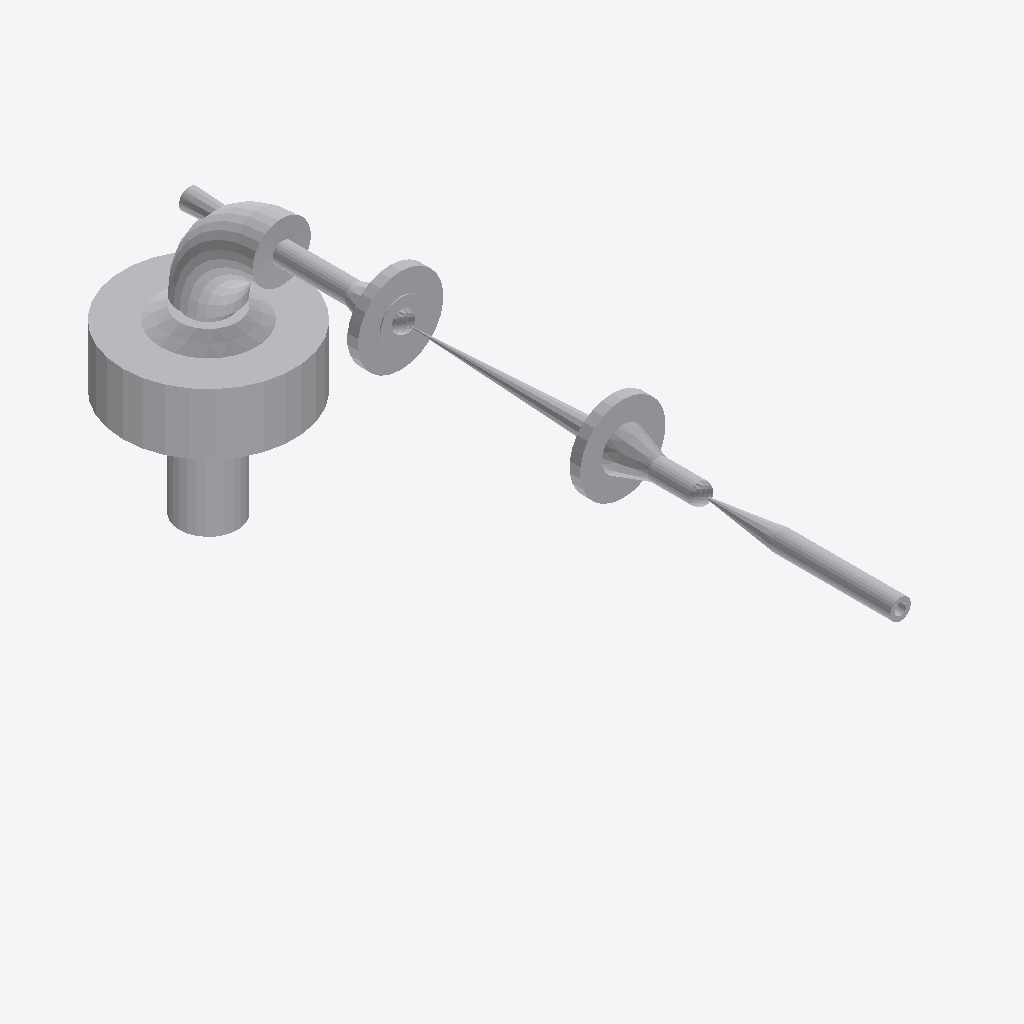
Isometric view of an IFC building model (IFC-SPF (STEP), schema IFC2X3, length unit millimetre), seen from the south-west, elements coloured by IFC class: 12 other elements (light grey).
Extent 0.178 m × 0.808 m × 0.318 m (x, y, z). Elements (12): 6 IfcFlowController, 5 IfcFlowSegment, 1 IfcFlowFitting.

HEADER;
FILE_DESCRIPTION(('ViewDefinition [CoordinationView]'),'2;1');
FILE_NAME('/home/giovanni/IdeaProjects/ifc/ifc-out/sk/05ML13000011203DV.ifc','2020-10-13T21:06:16',(''),('Antea S.r.l.'),'IFC.JAVA 0.0.1-SNAPSHOT','Antea IFC Export 0.0.1-SNAPSHOT','');
FILE_SCHEMA(('IFC2X3'));
ENDSEC;
DATA;
#15=IFCPROJECT('3mTSm2SQDAuRdDRy$roleh',#6,'05-ML-130-0-001-1/2"-03D-V',$,$,$,$,(#9),#14);
#16=IFCSITE('0avahK5mzAfeJETQH3NoIA',#6,$,$,$,$,$,$,.COMPLEX.,$,$,$,$,$);
#131=IFCFLOWCONTROLLER('2OxAB52DbEHQG1RQZHqn3U',#6,'Nozzle','{?  "CATEGORY" : "TUBFLANGE",?  "ADESCR" : "FL5291810",?  "NCOR_ALLOW" : 3,?  "NDIAMETRO" : 60.33,?  "ITIPO_TENUTA" : "0-TFG_NONE",?  "ASCHEDULE" : "160",?  "ACLASS" : "150",?  "ITIPO_STD" : "0-ANSI",',$,#130,#126,$);
#153=IFCFLOWFITTING('36uVq3NU5B9wkNya1$j424',#6,'Curve','{?  "CATEGORY" : "TUBCURVE",?  "ADESCR" : "CU5291813",?  "NANGOLO" : 89.9999493296522,?  "NCOR_ALLOW" : 3,?  "NDIAMETRO" : 60.33,?  "ASCHEDULE" : "160",?  "ITIPO_STD" : "0-ANSI",?  "ITIPO_FAMSPEC" : "',$,#145,#152,$);
#127=IFCFLOWCONTROLLER('0bAXpmOzbAzRmTS4yaGT4m',#6,'Nozzle','{?  "CATEGORY" : "TUBFLANGE",?  "ADESCR" : "FL5291809",?  "NCOR_ALLOW" : 3,?  "NDIAMETRO" : 60.33,?  "ITIPO_TENUTA" : "0-TFG_NONE",?  "ASCHEDULE" : "160",?  "ACLASS" : "150",?  "ITIPO_STD" : "0-ANSI",',$,#111,#126,$);
#109=IFCFLOWCONTROLLER('1UY53fD$f4e8EoJSkFbqpn',#6,'Nozzle','{?  "CATEGORY" : "TUBFLANGE",?  "ADESCR" : "FL5291819",?  "NCOR_ALLOW" : 3,?  "NDIAMETRO" : 21.34,?  "ITIPO_TENUTA" : "0-TFG_NONE",?  "ASCHEDULE" : "160",?  "ACLASS" : "150",?  "ITIPO_STD" : "0-ANSI",',$,#108,#104,$);
#105=IFCFLOWCONTROLLER('2Uodq0uPz6efYNgpN7W06P',#6,'Nozzle','{?  "CATEGORY" : "TUBFLANGE",?  "ADESCR" : "FL5291817",?  "NCOR_ALLOW" : 3,?  "NDIAMETRO" : 21.34,?  "ITIPO_TENUTA" : "0-TFG_NONE",?  "ASCHEDULE" : "160",?  "ACLASS" : "150",?  "ITIPO_STD" : "0-ANSI",',$,#87,#104,$);
#73=IFCFLOWSEGMENT('0igJ9EFzL7cOFolxyhFrIC',#6,'Shell','{?  "CATEGORY" : "TUBTUBI",?  "ADESCR" : "IN5291807",?  "NCOR_ALLOW" : 3,?  "NDIAMETRO" : 60.33,?  "ASCHEDULE" : "160",?  "ITIPO_STD" : "0-ANSI",?  "ITIPO_FAMSPEC" : "",?  "AGRUPPO_SCH" : "03D",?  "NS',$,#63,#72,$);
#59=IFCFLOWSEGMENT('0erJmS0Ab6EB0LKrxtgFNo',#6,'Shell','{?  "CATEGORY" : "TUBTUBI",?  "ADESCR" : "VL5291821",?  "NCOR_ALLOW" : 3,?  "NDIAMETRO" : 21.34,?  "ASCHEDULE" : "160",?  "ITIPO_STD" : "0-ANSI",?  "ITIPO_FAMSPEC" : "",?  "AGRUPPO_SCH" : "03D",?  "NS',$,#51,#58,$);
#180=IFCFLOWCONTROLLER('13KOEM1iv03vwjzFTba6cX',#6,'Valve','{?  "CATEGORY" : "TUBVALVOLE",?  "ADESCR" : "SDV 001",?  "IACCESSO" : "0-Sconoscuito",?  "NDIAMETRO" : 21.34,?  "ITIPO_VALVOLA" : "1-VALVE_STD",?  "ITIPO_COLL" : "0-COLL_FLANGIATO",?  "IOVOLANTINO" : ',$,#156,#179,$);
#37=IFCFLOWSEGMENT('0NPIL4vG536A$ce2Jg58k1',#6,'Shell','{?  "CATEGORY" : "TUBTUBI",?  "ADESCR" : "Riduzione",?  "NCOR_ALLOW" : 3,?  "NDIAMETRO" : 21.34,?  "ASCHEDULE" : "160",?  "ITIPO_STD" : "0-ANSI",?  "ITIPO_FAMSPEC" : "",?  "AGRUPPO_SCH" : "03D",?  "NS',$,#24,#36,$);
#142=IFCFLOWSEGMENT('2ZinByuhTFMvB9SA116qBS',#6,'Shell','{?  "CATEGORY" : "TUBRIDUZIONI",?  "ADESCR" : "Riduzione",?  "NDIAMETRO1" : 21.34,?  "NCOR_ALLOW" : 3,?  "ITIPO_RIDUZIONE" : "0-Standard",?  "ASCHEDULE" : "160",?  "ITIPO_STD" : "0-ANSI",?  "ITIPO_FAM',$,#134,#141,$);
#197=IFCFLOWCONTROLLER('0JoVbElff8kxlPSVfzudId',#6,'Valve','{?  "CATEGORY" : "TUBVALVOLE",?  "ADESCR" : "VL5291821",?  "IACCESSO" : "0-Sconoscuito",?  "NDIAMETRO" : 21.34,?  "ITIPO_VALVOLA" : "6-CHECK_VALVE",?  "ITIPO_COLL" : "1-COLL_SALDATO",?  "IOVOLANTINO" ',$,#183,#196,$);
#48=IFCFLOWSEGMENT('08NMcta297u81Ebdbm4fx7',#6,'Shell','{?  "CATEGORY" : "TUBTUBI",?  "ADESCR" : "TB5291820",?  "NCOR_ALLOW" : 3,?  "NDIAMETRO" : 21.34,?  "ASCHEDULE" : "160",?  "ITIPO_STD" : "0-ANSI",?  "ITIPO_FAMSPEC" : "",?  "AGRUPPO_SCH" : "03D",?  "NS',$,#40,#47,$);
ENDSEC;
